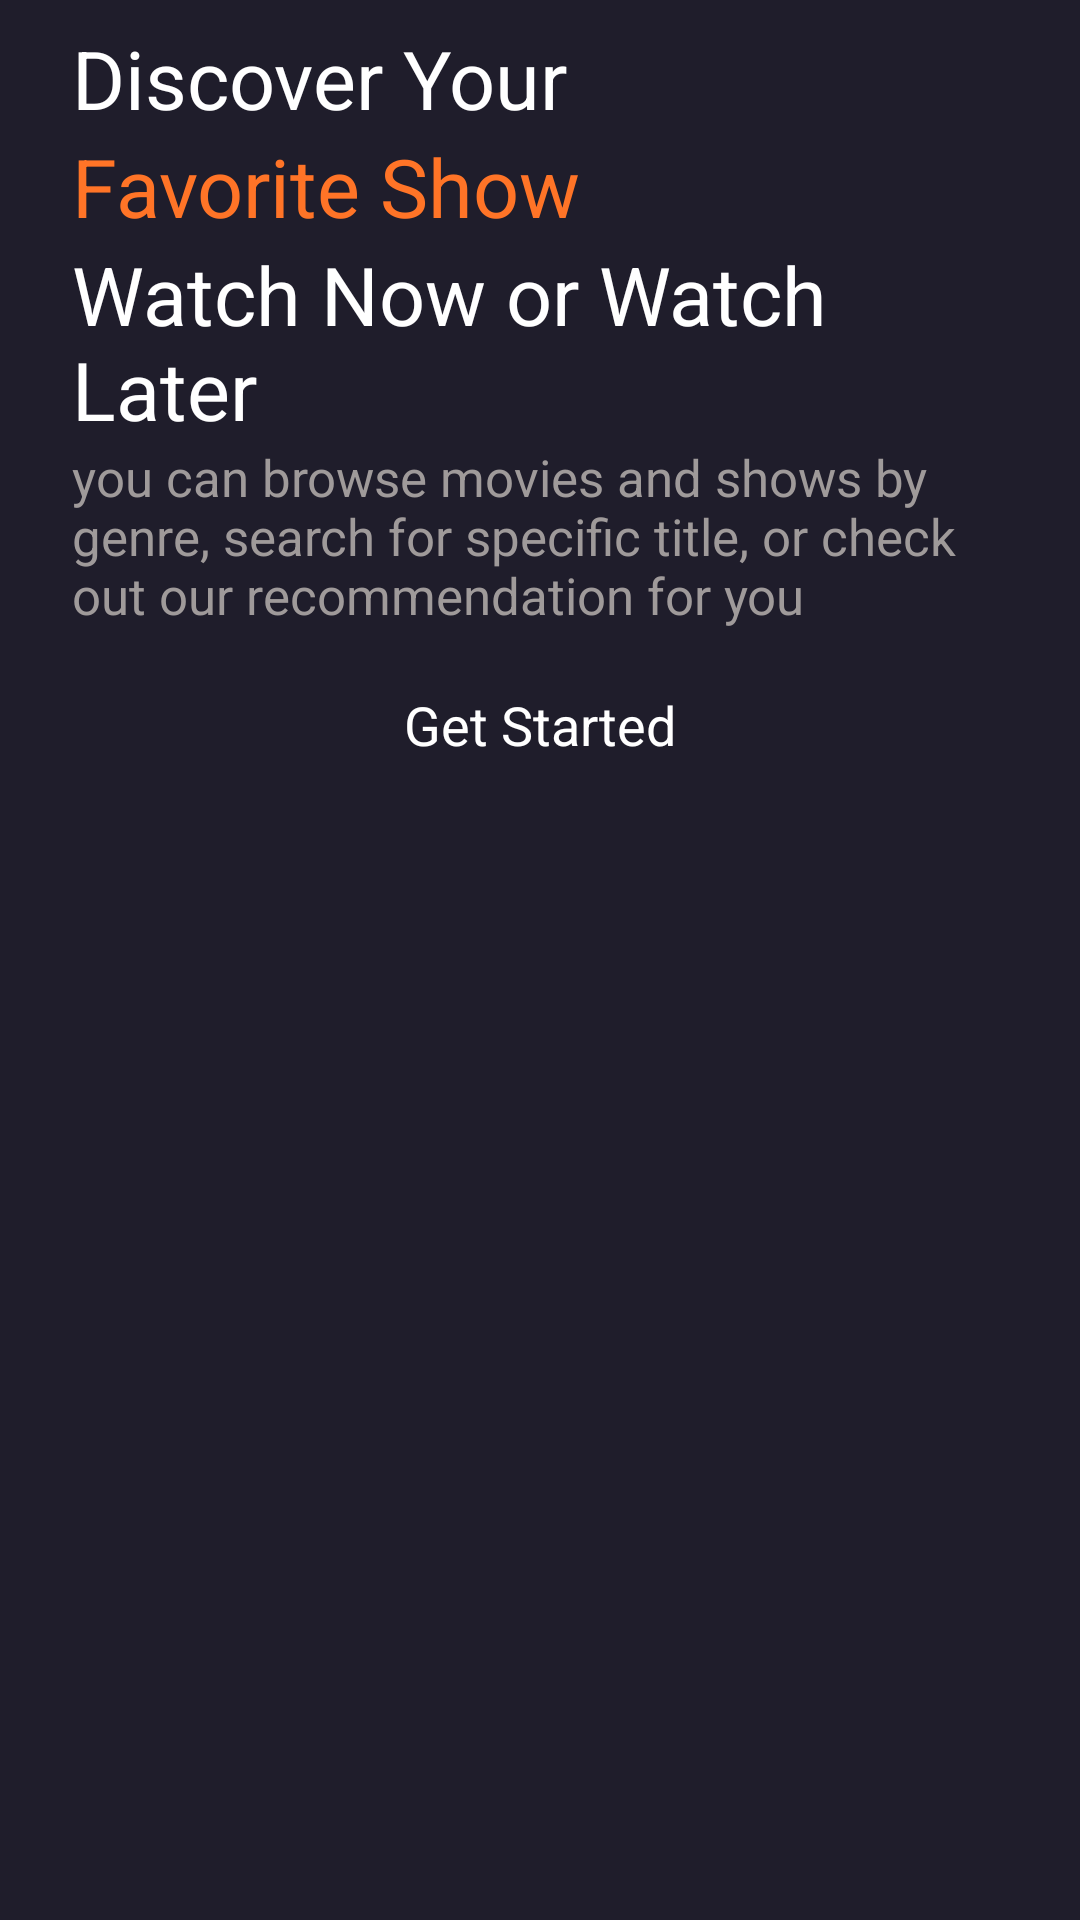

Write the Android layout XML for this screen, with the resource values it uses.
<!-- AndroidManifest.xml: application theme Theme.Movie_app_ui -->
<!-- res/layout/activity_intro.xml -->
<?xml version="1.0" encoding="utf-8"?>
<androidx.constraintlayout.widget.ConstraintLayout xmlns:android="http://schemas.android.com/apk/res/android"
    xmlns:app="http://schemas.android.com/apk/res-auto"
    xmlns:tools="http://schemas.android.com/tools"
    android:layout_width="match_parent"
    android:layout_height="match_parent"
    android:background="@color/mainColor"
    tools:context=".activities.IntroActivity">


    <ScrollView
        android:layout_width="match_parent"
        android:layout_height="wrap_content"
        tools:ignore="MissingConstraints"
        tools:layout_editor_absoluteX="0dp"
        tools:layout_editor_absoluteY="0dp">

        <LinearLayout
            android:layout_width="match_parent"
            android:layout_height="wrap_content"
            android:orientation="vertical">


            <androidx.constraintlayout.widget.ConstraintLayout
                android:layout_width="match_parent"
                android:layout_height="match_parent">

                <ImageView
                    android:id="@+id/imageView"
                    android:layout_width="match_parent"
                    android:layout_height="wrap_content"
                    android:src="@drawable/intro_pic"
                    app:layout_constraintEnd_toEndOf="parent"
                    app:layout_constraintStart_toStartOf="parent"
                    app:layout_constraintTop_toTopOf="parent" />

                <ImageView
                    android:id="@+id/imageView2"
                    android:layout_width="0dp"
                    android:layout_height="100dp"
                    android:src="@drawable/gradient_background"
                    app:layout_constraintBottom_toBottomOf="@+id/imageView"
                    app:layout_constraintEnd_toEndOf="parent"
                    app:layout_constraintStart_toStartOf="parent" />

            </androidx.constraintlayout.widget.ConstraintLayout>

            <LinearLayout
                android:layout_width="match_parent"
                android:layout_height="match_parent"
                android:layout_marginStart="24dp"
                android:layout_marginTop="8dp"
                android:layout_marginEnd="24dp"
                android:orientation="vertical">

                <TextView
                    android:id="@+id/textView"
                    android:layout_width="match_parent"
                    android:layout_height="wrap_content"
                    android:text="Discover Your"
                    android:textColor="@color/white"
                    android:textSize="27sp" />

                <TextView
                    android:id="@+id/textView2"
                    android:layout_width="match_parent"
                    android:layout_height="wrap_content"
                    android:text="Favorite Show"
                    android:textColor="@color/orange"
                    android:textSize="27sp" />

                <TextView
                    android:id="@+id/textView3"
                    android:layout_width="match_parent"
                    android:layout_height="wrap_content"
                    android:text="Watch Now or Watch Later"
                    android:textColor="@color/white"
                    android:textSize="27sp" />

                <TextView
                    android:id="@+id/textView4"
                    android:layout_width="match_parent"
                    android:layout_height="wrap_content"
                    android:text="you can browse movies and shows by genre, search for specific title, or check out our recommendation for you"
                    android:textColor="@color/subTitleColor"
                    android:textSize="17sp" />

                <androidx.appcompat.widget.AppCompatButton
                    android:id="@+id/getStartedBtn"
                    style="@android:style/Widget.Button"
                    android:layout_width="match_parent"
                    android:layout_height="wrap_content"
                    android:layout_marginTop="8dp"
                    android:background="@drawable/orange_btn_bg"
                    android:text="Get Started"
                    android:textColor="@color/white"
                    android:textSize="18sp" />
            </LinearLayout>
        </LinearLayout>
    </ScrollView>

</androidx.constraintlayout.widget.ConstraintLayout>
<!-- resources referenced by this layout -->
<resources>
  <color name="mainColor">#1F1D2B</color>
  <color name="orange">#FF7427</color>
  <color name="subTitleColor">#9F9A9A</color>
  <color name="white">#FFFFFFFF</color>
  <!-- drawable gradient_background (drawable) -->
  <?xml version="1.0" encoding="utf-8"?>
  <selector xmlns:android="http://schemas.android.com/apk/res/android">
      <item>
          <shape android:shape="rectangle">
              <gradient android:startColor="#00FFFFFF"
                  android:endColor="@color/mainColor"
                  android:angle= "270"/>
          </shape>
      </item>
  </selector>
  <style name="Theme.Movie_app_ui" parent="Base.Theme.Movie_app_ui" />
  <style name="Base.Theme.Movie_app_ui" parent="Theme.MaterialComponents.DayNight.NoActionBar">
          
          
  
          <item name="colorPrimaryDark">@color/mainColor</item>
      </style>
</resources>
